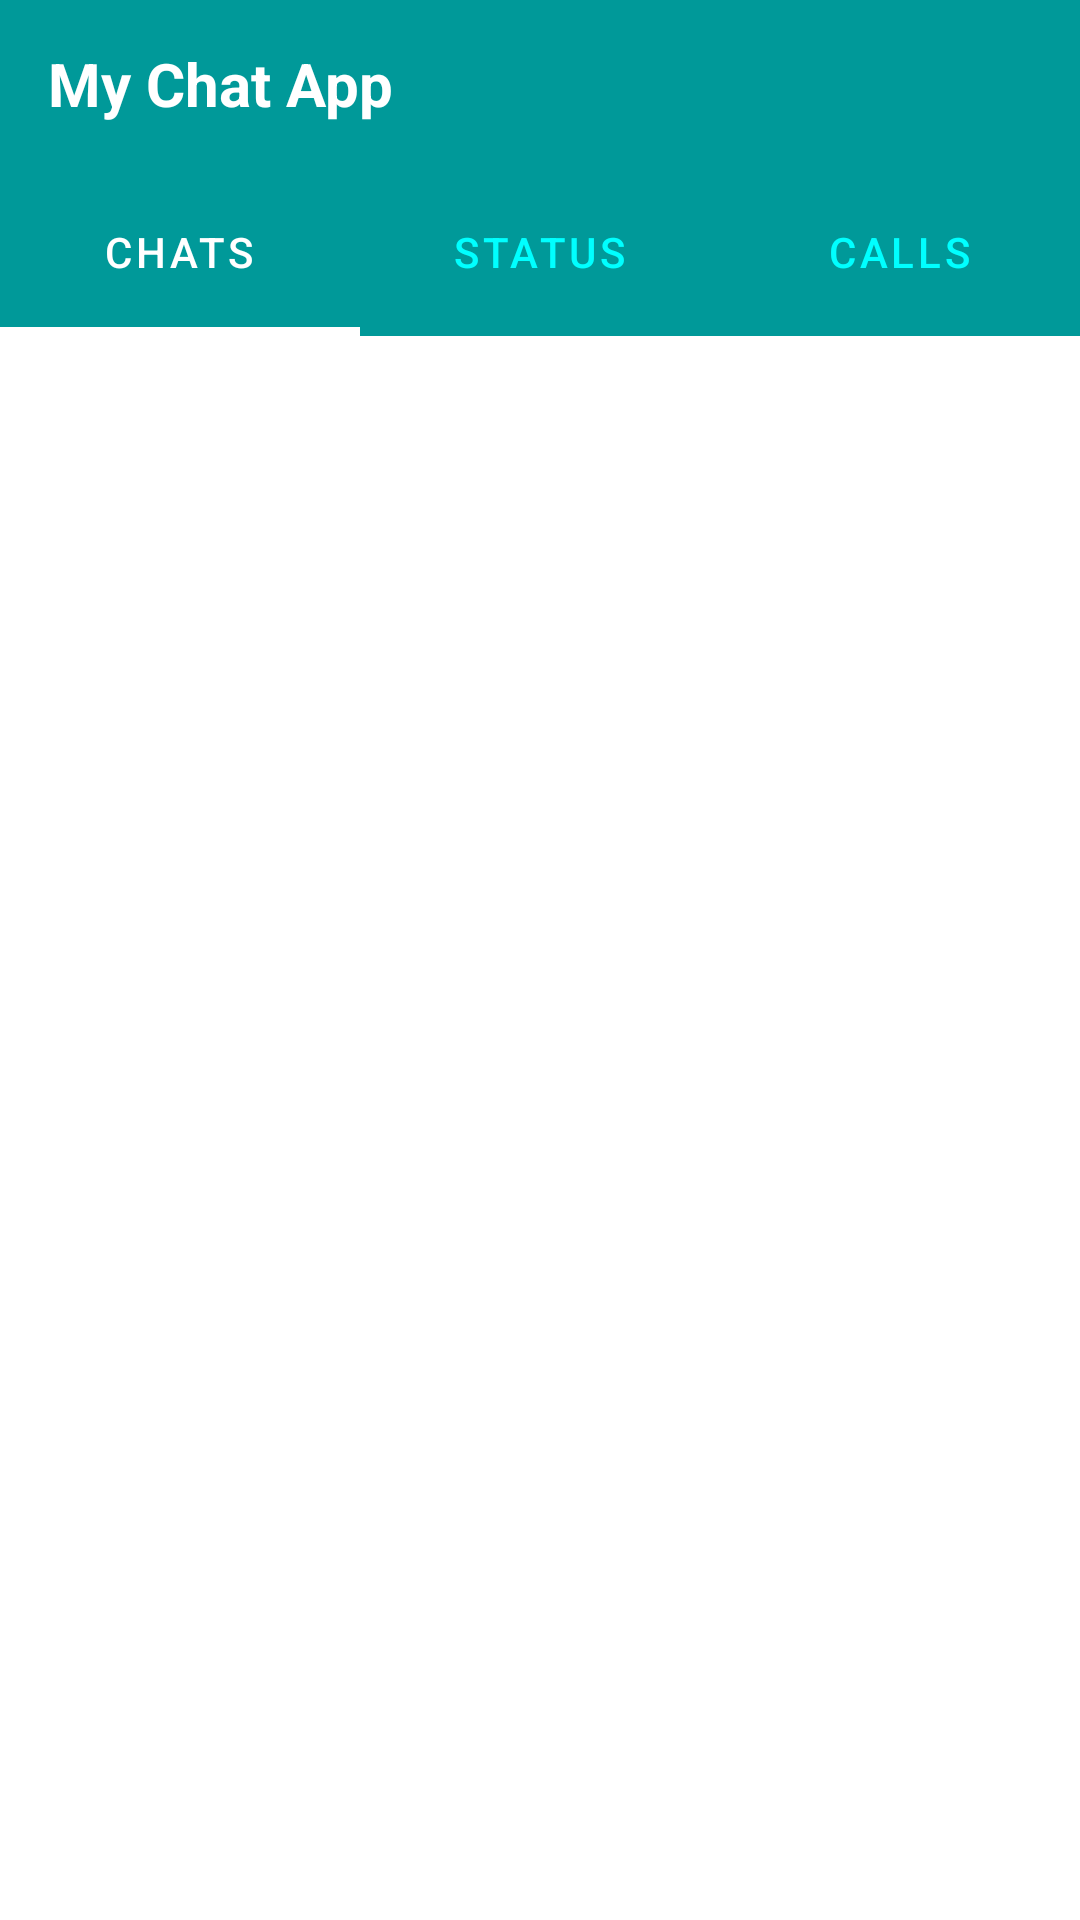

Layout XML and referenced resources for this Android screen:
<!-- AndroidManifest.xml: application theme Theme.ChatApp -->
<!-- res/layout/activity_chat.xml -->
<?xml version="1.0" encoding="utf-8"?>

<RelativeLayout xmlns:android="http://schemas.android.com/apk/res/android"
    xmlns:app="http://schemas.android.com/apk/res-auto"
    xmlns:tools="http://schemas.android.com/tools"
    android:layout_width="match_parent"
    android:layout_height="match_parent"
    android:background="@color/white"

    tools:context=".ChatActivity">

    <androidx.appcompat.widget.Toolbar
        android:id="@+id/toolbar"
        android:layout_width="match_parent"
        android:layout_height="?attr/actionBarSize"
        android:layout_marginTop="0dp"
        android:background="#009999">

        <RelativeLayout
            android:layout_width="match_parent"
            android:layout_height="match_parent"
            android:gravity="center_vertical">

            <TextView
                android:id="@+id/myapptext"
                android:layout_width="wrap_content"
                android:layout_height="wrap_content"
                android:text="My Chat App"
                android:textColor="#FFFFFF"
                android:textSize="20sp"
                android:textStyle="bold" />


        </RelativeLayout>


    </androidx.appcompat.widget.Toolbar>

    <com.google.android.material.tabs.TabLayout
        android:id="@+id/tablayout"
        android:layout_width="match_parent"
        android:layout_height="?attr/actionBarSize"
        android:layout_below="@id/toolbar"
        android:layout_marginTop="0dp"

        android:backgroundTint="#009999"
        app:tabIndicatorColor="@color/white"
        app:tabIndicatorHeight="3dp"
        app:tabSelectedTextColor="#FFFFFF"
        app:tabTextColor="#00FFFF">
        <com.google.android.material.tabs.TabItem
            android:layout_width="wrap_content"
            android:layout_height="wrap_content"
            android:text="CHATS"
            android:textAlignment="center"
            android:id="@+id/chat"/>


        <com.google.android.material.tabs.TabItem
            android:layout_width="wrap_content"
            android:layout_height="wrap_content"
            android:text="STATUS"
            android:textAlignment="center"
            android:id="@+id/status"/>
        <com.google.android.material.tabs.TabItem
            android:layout_width="wrap_content"
            android:layout_height="wrap_content"
            android:text="CALLS"
            android:textAlignment="center"
            android:id="@+id/calls"/>


    </com.google.android.material.tabs.TabLayout>

    <androidx.viewpager.widget.ViewPager
        android:layout_width="match_parent"
        android:layout_height="match_parent"
        android:layout_below="@id/tablayout"
        android:layout_marginTop="0dp"
        android:id="@+id/fragmentcontainer">

    </androidx.viewpager.widget.ViewPager>

</RelativeLayout>
<!-- resources referenced by this layout -->
<resources>
  <style name="Theme.ChatApp" parent="Theme.MaterialComponents.DayNight.NoActionBar">
          
          <item name="colorPrimary">@color/purple_500</item>
          <item name="colorPrimaryVariant">@color/purple_700</item>
          <item name="colorOnPrimary">@color/white</item>
          
          <item name="colorSecondary">@color/teal_200</item>
          <item name="colorSecondaryVariant">@color/teal_700</item>
          <item name="colorOnSecondary">@color/black</item>
          
          <item name="android:statusBarColor" tools:targetApi="l">?attr/colorPrimaryVariant</item>
          
      </style>
  <!-- not gathered from this repository: default colours our renderer supplied (Android Studio template values) -->
  <color name="purple_500">#FF6200EE</color>
  <color name="purple_700">#FF3700B3</color>
  <color name="teal_200">#FF03DAC5</color>
  <color name="teal_700">#FF018786</color>
  <color name="black">#FF000000</color>
  <color name="white">#FFFFFFFF</color>
</resources>
